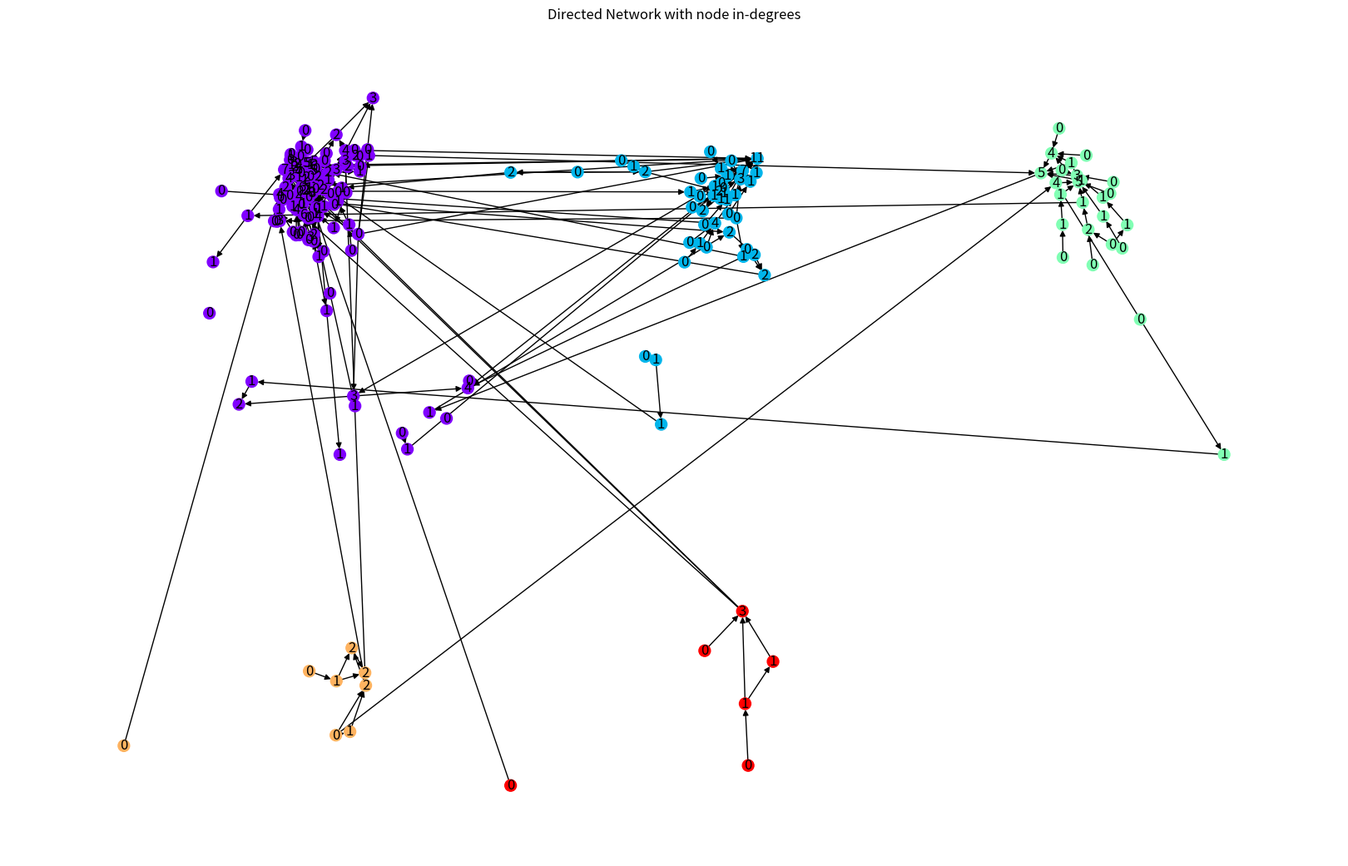
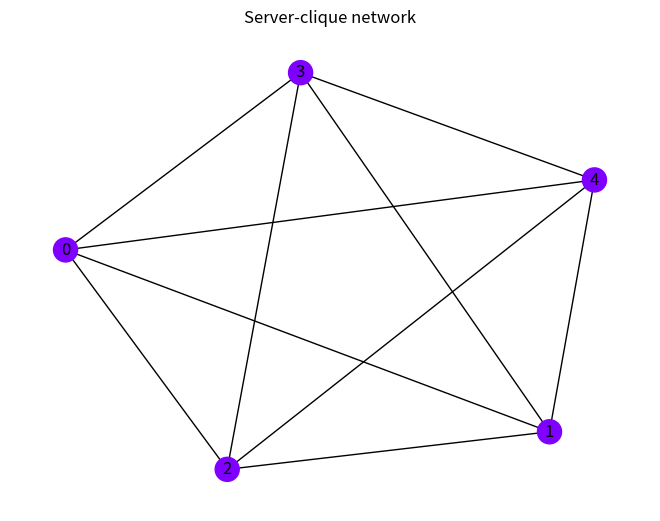

Write the Python code that produced these figures, in order.
import matplotlib.pyplot as plt
import numpy as np
import networkx as nx
import random
from collections import defaultdict
import math
import itertools

def power_law_samples(n, min_value, max_value, exponent):
    r = np.random.uniform(0, 1, n)
    return ((max_value**(exponent+1) - min_value**(exponent+1))*r + min_value**(exponent+1))**(1/(exponent+1))

# Parameters
n_initial = 5
new_nodes = 195
new_clique_probability = 0.15
in_cluster_edge_proba = 0.9
new_cluster_probability = 0.05

# Initialize graph and clusters
G = nx.DiGraph()
G.add_edges_from([(n, (n+1) % n_initial) for n in range(n_initial)])  # Initialize with cycle

clusters = {i: 0 for i in range(n_initial)}  # Initial nodes all belong to cluster 0

# Initialize server cliques
server_cliques = {0: 0}  # Initial cluster belongs to clique 0

# Auxiliary graph for server cliques
H = nx.Graph()
H.add_node(0)  # Initial cluster node

# Grow the network
for i in range(n_initial, n_initial + new_nodes):
    G.add_node(i)
    if np.random.rand() < new_cluster_probability:  # Form a new cluster
        m = int(power_law_samples(1, 1, 5, -2.5))  # Number of initial nodes in the new cluster
        new_cluster = max(clusters.values()) + 1  # ID of the new cluster
        for j in range(i, i+m):
            G.add_node(j)
            clusters[j] = new_cluster
            targets = np.random.choice(list(set(G.nodes()) - {j}), size=np.random.randint(1, 5), replace=False)
            G.add_edges_from([(j, target) for target in targets])
        i += m  # Skip the nodes that we just added

        if np.random.rand() < new_clique_probability:  # Form a new clique
            new_clique = max(server_cliques.values()) + 1  # ID of the new clique
            server_cliques[new_cluster] = new_clique
            H.add_node(new_cluster)
        else:  # Join an existing clique
            clique = np.random.choice(list(set(server_cliques.values())))  # Choose a clique to join
            server_cliques[new_cluster] = clique
            cluster_ids = [cluster for cluster, clique_id in server_cliques.items() if clique_id == clique]
            for cluster_id in cluster_ids:
                if cluster_id != new_cluster:  # Avoid self-loops
                    H.add_edge(new_cluster, cluster_id)
                    
    else:  # Join an existing cluster
        m = int(power_law_samples(1, 1, 5, -2.5))  # Number of edges to add
        cluster_id = np.random.choice(list(set(clusters.values())))  # Choose a cluster to join
        clusters[i] = cluster_id
        cluster_nodes = [node for node, cluster in clusters.items() if cluster == cluster_id and node != i]
        other_nodes = [node for node, cluster in clusters.items() if cluster != cluster_id and node != i]
        for _ in range(m):
            if np.random.rand() < in_cluster_edge_proba and cluster_nodes:  # Preferential attachment within the cluster
                targets = np.random.choice(cluster_nodes, size=1, replace=False)
            elif other_nodes:  # Preferential attachment to other clusters
                targets = np.random.choice(other_nodes, size=1, replace=False)
            else:
                continue
            G.add_edge(i, targets[0])

# Prepare the labels (in-degree of each node)
labels = {node: G.in_degree(node) for node in G.nodes()}

# Prepare the colors (based on cluster ID)
colors = [clusters[node] for node in G.nodes()]

# Group nodes by clusters
nodes_by_cluster = defaultdict(list)
for node, cluster in clusters.items():
    nodes_by_cluster[cluster].append(node)

# Compute a separate spring layout for each cluster and adjust the positions
pos = {}

# Determine the number of clusters per row/column in the grid
clusters_per_row = math.ceil(math.sqrt(len(nodes_by_cluster)))

x_shift = 0
y_shift = 0
for i, (cluster, nodes) in enumerate(nodes_by_cluster.items()):
    subgraph = G.subgraph(nodes)
    pos_subgraph = nx.spring_layout(subgraph, seed=42)
    # Adjust positions
    for k, v in pos_subgraph.items():
        v[0] += x_shift
        v[1] += y_shift
    pos.update(pos_subgraph)
    x_shift += 2.0  # Update the x-shift
    if (i + 1) % clusters_per_row == 0:  # If this cluster is the last one in its row
        x_shift = 0  # Reset the x-shift
        y_shift -= 2.0  # Update the y-shift

# Draw the graph
def show_onebyone():
    plt.figure(figsize=(16,10))
    nx.draw(G, pos, node_color=colors, with_labels=False, node_size=100, cmap=plt.get_cmap('rainbow'))
    nx.draw_networkx_labels(G, pos, labels=labels)
    plt.title('Directed Network with node in-degrees')
    plt.show()

    # Draw the server-clique graph
    color_map = []
    for node in H:
        color_map.append(server_cliques[node])

    nx.draw(H, node_color=color_map, with_labels=True, cmap=plt.get_cmap('rainbow'))
    plt.title('Server-clique network')
    plt.show()

def show_together():
    fig, axs = plt.subplots(1, 2, figsize=(20, 10))  # Increased figure size and created 2 subplots

    nx.draw(G, pos, node_color=colors, with_labels=False, node_size=100, cmap=plt.get_cmap('rainbow'), ax=axs[0])
    nx.draw_networkx_labels(G, pos, labels=labels, ax=axs[0])
    axs[0].set_title('Directed Network with node in-degrees')

    color_map = []
    for node in H:
        color_map.append(server_cliques[node])

    nx.draw(H, node_color=color_map, with_labels=True, cmap=plt.get_cmap('rainbow'), ax=axs[1])
    axs[1].set_title('Server-clique network')

    # Adjust the subplot layout
    fig.subplots_adjust(left=0.05, right=0.95, top=0.9, bottom=0.1, wspace=0.2, hspace=0.4)

    plt.show()

show_onebyone()
